6-way image classification set "DATA SET" from GitHub (Vishalini-27/parallelANN); label vocabulary: healthy, anthracnose, phytophthora blight, brown spot, black spot, others.

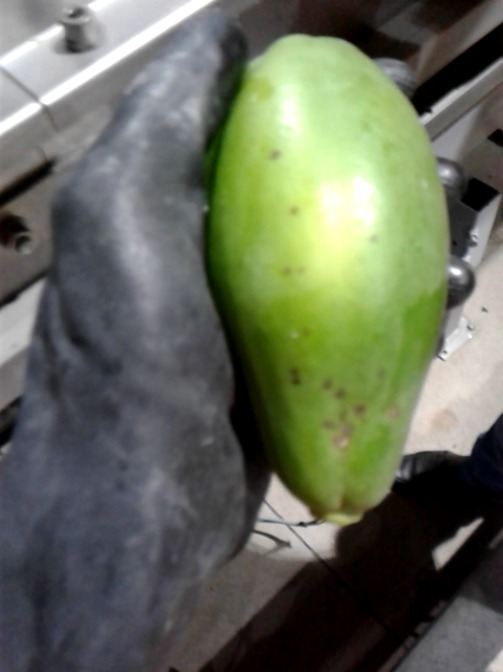
Label: black spot

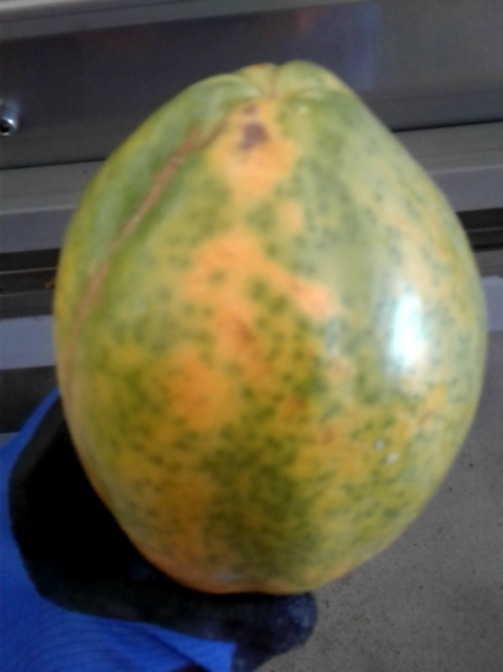
Label: others

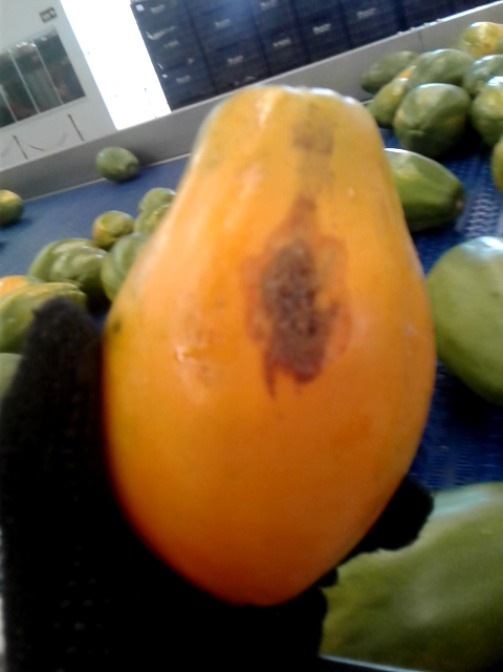
Label: anthracnose

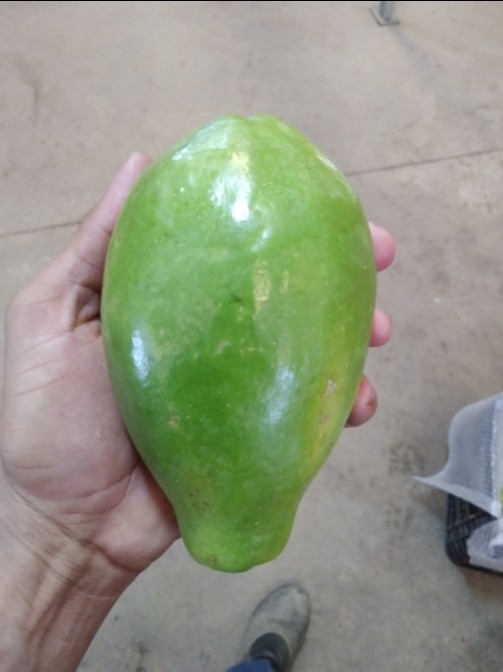
Label: healthy

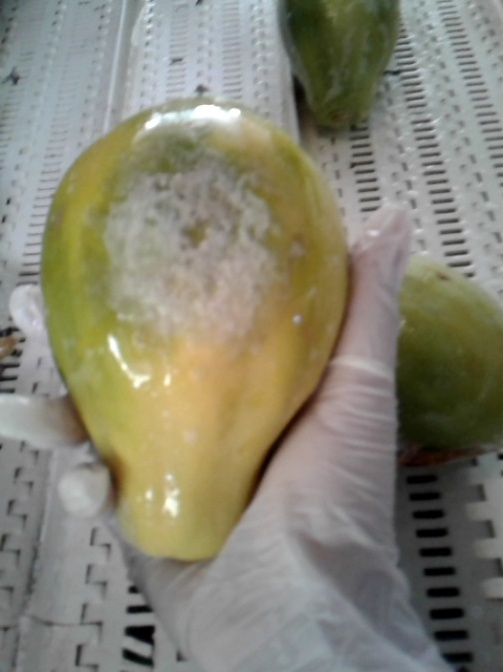
Label: phytophthora blight

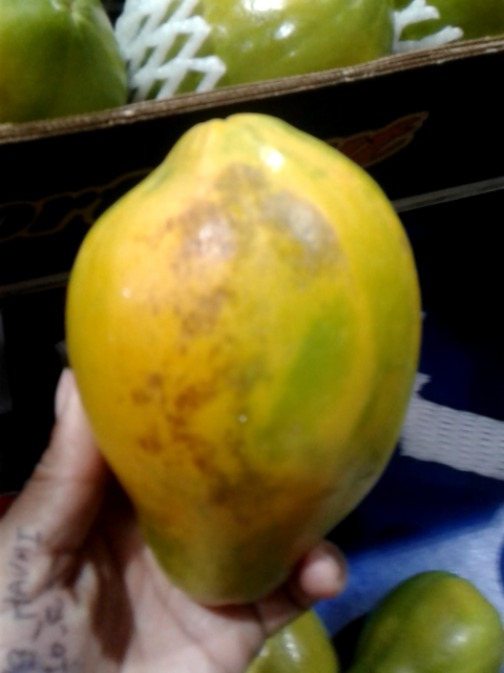
Label: brown spot
